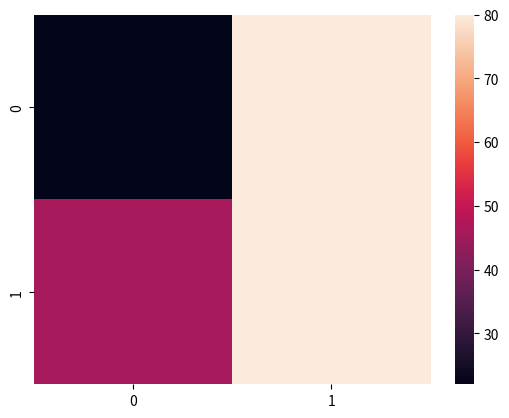

Source code (Python): (Note: this script raises an exception after producing the figure.)
import pandas as pd
import random
import matplotlib.pyplot as plt
import seaborn as sns

df = pd.DataFrame()

df['x'] = random.sample(range(1, 100), 2)
df['y'] = random.sample(range(1, 100), 2)

print(df)

sns.heatmap([df.y, df.x], annot=False, fmt="d")
sns.plt.show()
